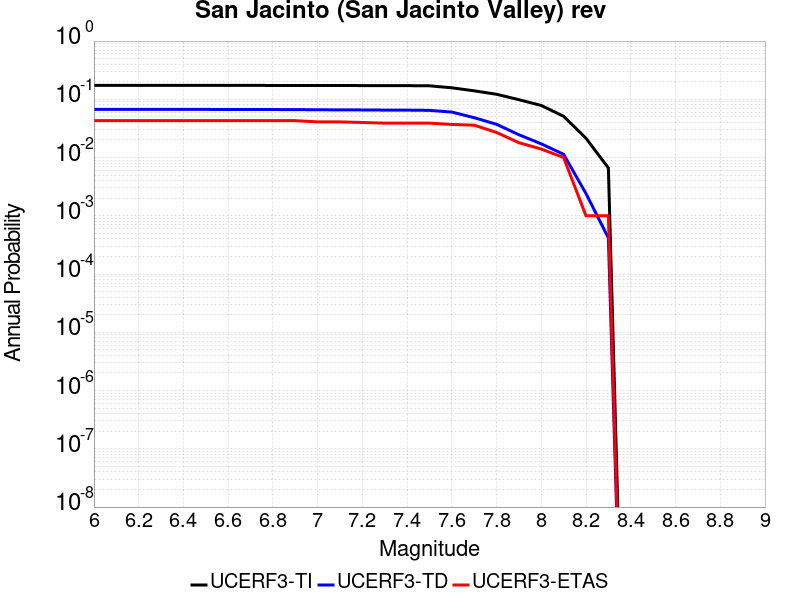

Data behind this chart, as committed beside it:
Magnitude, UCERF3-TI Prob, UCERF3-TD Prob, UCERF3-ETAS Prob
6.0, 0.1735, 0.06735, 0.043
6.1, 0.1735, 0.06735, 0.043
6.2, 0.1735, 0.06735, 0.043
6.3, 0.1735, 0.06735, 0.043
6.4, 0.1733, 0.06704, 0.043
6.5, 0.1733, 0.06704, 0.043
6.6, 0.1732, 0.0669, 0.043
6.7, 0.1731, 0.06684, 0.043
6.8, 0.173, 0.06672, 0.043
6.9, 0.1729, 0.06657, 0.043
7.0, 0.1725, 0.06611, 0.041
7.1, 0.1724, 0.06594, 0.041
7.2, 0.1722, 0.06568, 0.04
7.3, 0.1718, 0.06531, 0.039
7.4, 0.1716, 0.06516, 0.039
7.5, 0.1706, 0.0646, 0.039
7.6, 0.1576, 0.06041, 0.037
7.7, 0.1399, 0.04837, 0.036
7.8, 0.1221, 0.03725, 0.027
7.9, 0.09854, 0.02465, 0.018
8.0, 0.07833, 0.0172, 0.014
8.1, 0.05107, 0.01137, 0.01
8.2, 0.02145, 0.002409, 0.001
8.3, 0.006635, 4.174158E-4, 0.001
